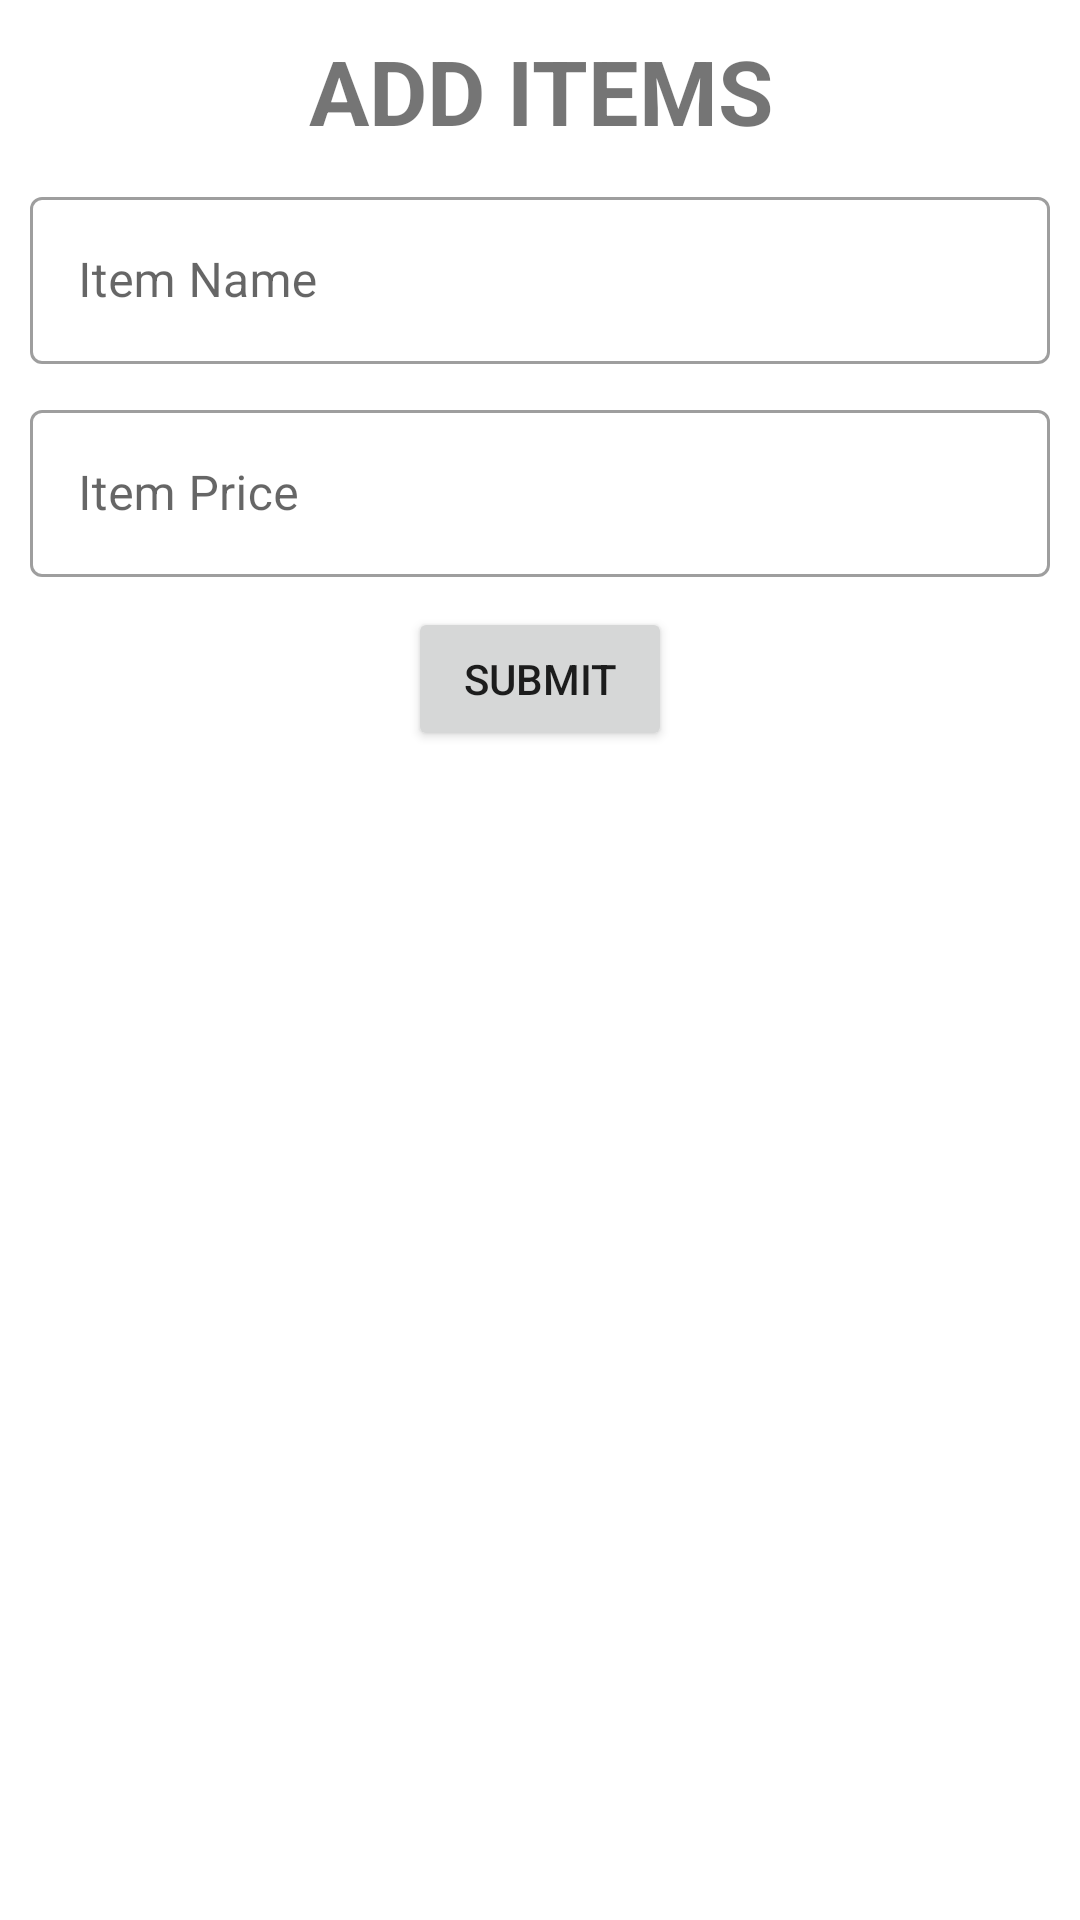

Android layout source for this screen:
<!-- AndroidManifest.xml: application theme Theme.NSUTAssignment -->
<!-- res/layout/add_item_dialog_box.xml -->
<?xml version="1.0" encoding="utf-8"?>
<androidx.constraintlayout.widget.ConstraintLayout xmlns:android="http://schemas.android.com/apk/res/android"
    android:layout_width="match_parent"
    android:layout_height="wrap_content"
    xmlns:app="http://schemas.android.com/apk/res-auto">

    <TextView
        android:id="@+id/heading"
        android:layout_width="match_parent"
        android:layout_height="wrap_content"
        android:layout_marginTop="10dp"
        android:layout_marginStart="10dp"
        android:layout_marginEnd="10dp"
        android:text="ADD ITEMS"
        android:textAlignment="center"
        app:layout_constraintTop_toTopOf="parent"
        app:layout_constraintStart_toStartOf="parent"
        app:layout_constraintEnd_toEndOf="parent"
        android:textSize="30dp"
        android:textStyle="bold"/>

    <com.google.android.material.textfield.TextInputLayout
        android:id="@+id/inputLayoutName"
        style="@style/Widget.MaterialComponents.TextInputLayout.OutlinedBox"
        android:layout_width="0dp"
        android:layout_height="wrap_content"
        android:layout_marginTop="10dp"
        android:hint="Item Name"
        android:textAlignment="center"
        app:layout_constraintTop_toBottomOf="@id/heading"
        app:layout_constraintStart_toStartOf="@id/heading"
        app:layout_constraintEnd_toEndOf="@id/heading">

        <com.google.android.material.textfield.TextInputEditText
            android:id="@+id/editTextName"
            android:layout_width="match_parent"
            android:layout_height="match_parent"/>
    </com.google.android.material.textfield.TextInputLayout>

    <com.google.android.material.textfield.TextInputLayout
        android:id="@+id/inputLayoutPrice"
        style="@style/Widget.MaterialComponents.TextInputLayout.OutlinedBox"
        android:layout_width="0dp"
        android:layout_height="wrap_content"
        android:layout_marginTop="10dp"
        android:hint="Item Price"
        android:textAlignment="center"
        app:layout_constraintTop_toBottomOf="@id/inputLayoutName"
        app:layout_constraintEnd_toEndOf="@id/inputLayoutName"
        app:layout_constraintStart_toStartOf="@id/inputLayoutName">

        <com.google.android.material.textfield.TextInputEditText
            android:id="@+id/editTextPrice"
            android:layout_width="match_parent"
            android:layout_height="match_parent"
            android:inputType="number"/>
    </com.google.android.material.textfield.TextInputLayout>

    <Button
        android:id="@+id/submitButton"
        android:layout_width="wrap_content"
        android:layout_height="wrap_content"
        android:text="SUBMIT"
        app:layout_constraintTop_toBottomOf="@id/inputLayoutPrice"
        app:layout_constraintStart_toStartOf="@id/inputLayoutPrice"
        app:layout_constraintEnd_toEndOf="@id/inputLayoutPrice"
        android:layout_marginTop="10dp"/>

</androidx.constraintlayout.widget.ConstraintLayout>
<!-- resources referenced by this layout -->
<resources>
  <style name="Theme.NSUTAssignment" parent="Theme.MaterialComponents.DayNight.DarkActionBar">
          
          <item name="colorPrimary">@color/green</item>
          <item name="colorPrimaryVariant">@color/green_dark</item>
          <item name="colorOnPrimary">@color/white</item>
          
          <item name="colorSecondary">@color/blue</item>
          <item name="colorSecondaryVariant">@color/blue_dark</item>
          <item name="colorOnSecondary">@color/black</item>
          
          <item name="android:statusBarColor" tools:targetApi="l">?attr/colorPrimaryVariant</item>
          
      </style>
  <color name="green">#1B5E20</color>
  <color name="green_dark">#003300</color>
  <color name="white">#FFFFFFFF</color>
  <color name="blue">#0288D1</color>
  <color name="blue_dark">#005B9F</color>
  <color name="black">#FF000000</color>
</resources>
